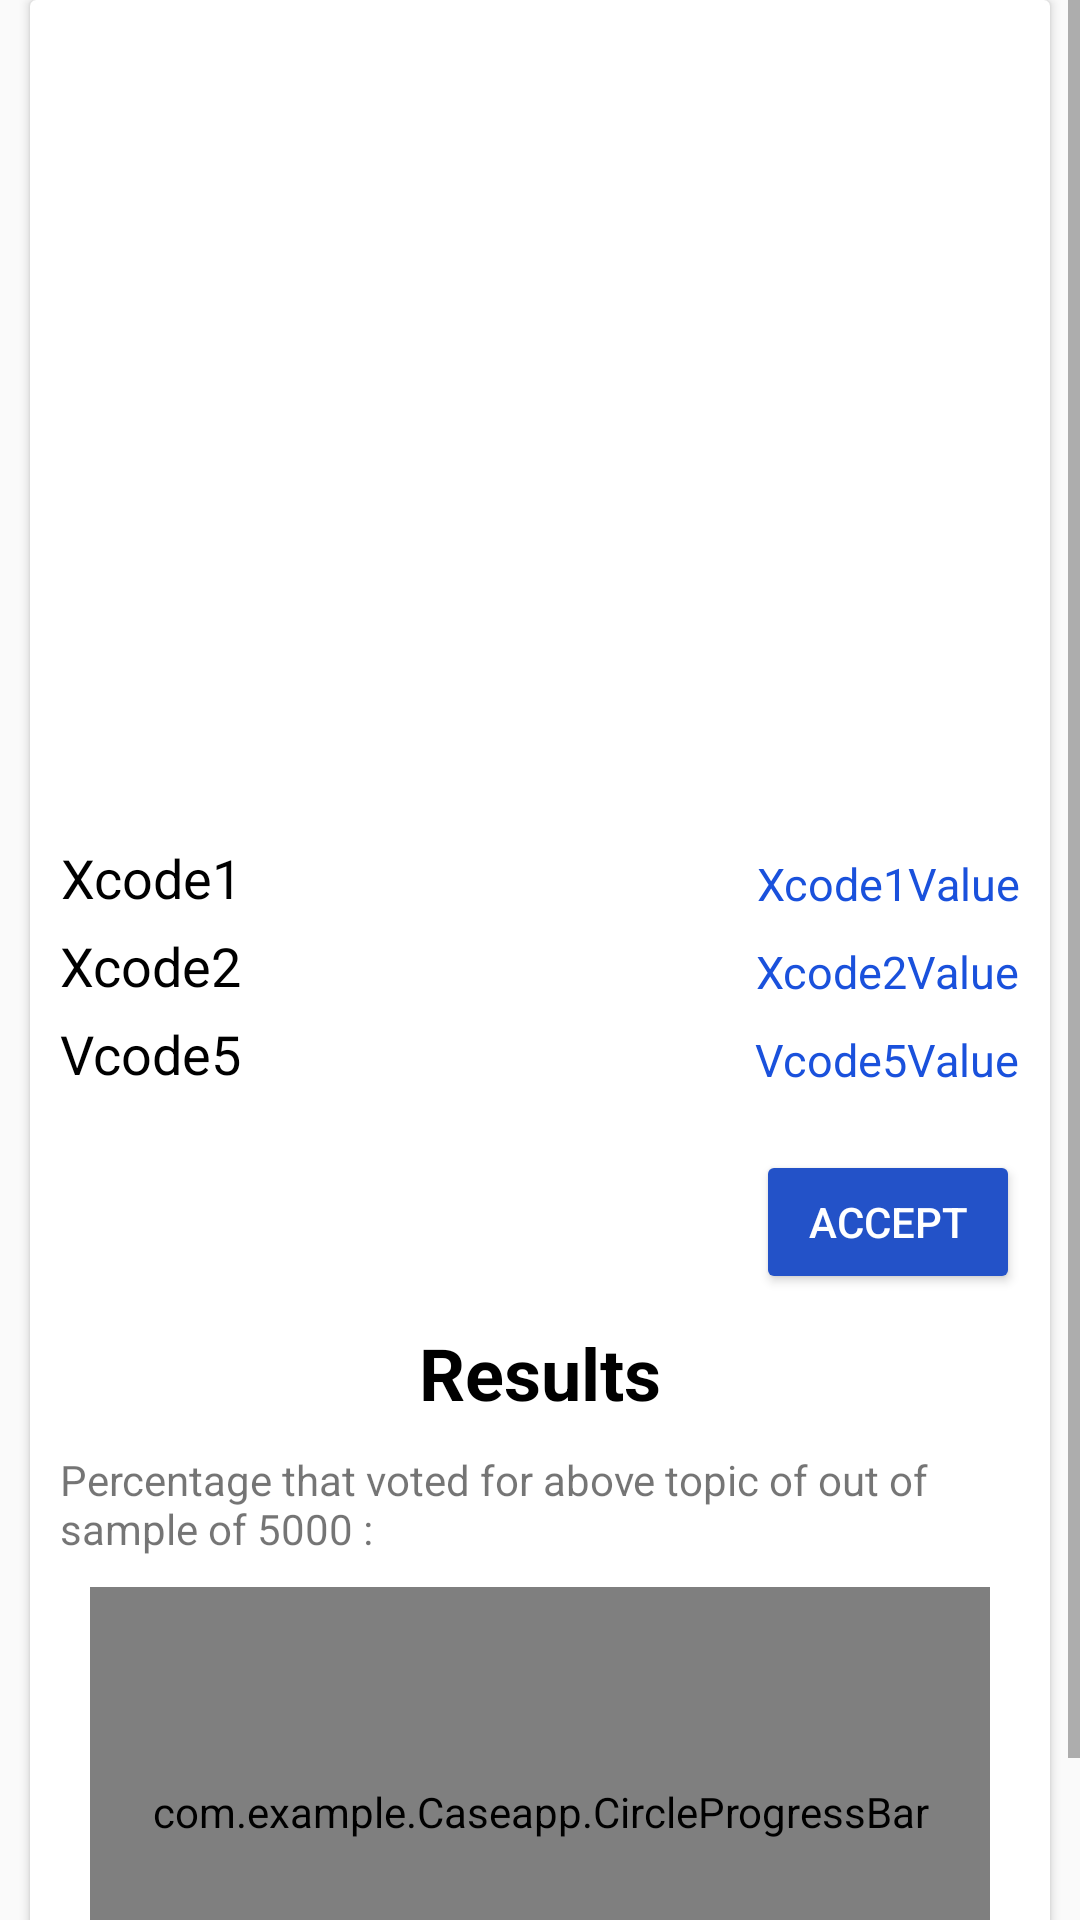

Android layout source for this screen:
<!-- AndroidManifest.xml: application theme Theme.MyApplication -->
<!-- res/layout/activity_old_topic.xml -->
<?xml version="1.0" encoding="utf-8"?>
<androidx.constraintlayout.widget.ConstraintLayout xmlns:android="http://schemas.android.com/apk/res/android"
    xmlns:app="http://schemas.android.com/apk/res-auto"
    xmlns:tools="http://schemas.android.com/tools"
    android:layout_width="match_parent"
    android:layout_height="match_parent"
    tools:context=".OldTopicActivity">
    <ScrollView
        android:id="@+id/scroll_view"
        android:layout_width="match_parent"
        android:layout_height="0dp"
        app:layout_constraintBottom_toBottomOf="parent"
        app:layout_constraintTop_toTopOf="parent">

        <androidx.cardview.widget.CardView
            android:id="@+id/cardView"
            android:layout_width="match_parent"
            android:layout_height="wrap_content"
            android:layout_marginLeft="10dp"
            android:layout_marginRight="10dp"
            android:padding="2dp"
            tools:layout_editor_absoluteX="5dp">

            <LinearLayout
                android:layout_width="match_parent"
                android:layout_height="wrap_content"
                android:orientation="vertical">

                <ImageView
                    android:id="@+id/active_topic_image"
                    android:layout_width="match_parent"
                    android:layout_height="200dp"
                    android:adjustViewBounds="true"
                    android:scaleType="centerCrop"
                    android:layout_margin="5dp"
                    app:layout_constraintDimensionRatio="3:1" />

                <TextView
                    android:id="@+id/active_topic_title"
                    android:layout_width="match_parent"
                    android:layout_height="wrap_content"
                    android:layout_marginBottom="4dp"
                    android:layout_marginStart="10dp"
                    android:textColor="@color/black"
                    android:textSize="24sp"
                    android:textStyle="bold" />

                <TextView
                    android:id="@+id/active_topic_desc"
                    android:layout_width="match_parent"
                    android:layout_height="wrap_content"
                    android:layout_marginStart="10dp"
                    android:layout_marginEnd="2dp"
                    android:layout_marginBottom="5dp" />

                <LinearLayout
                    android:layout_width="match_parent"
                    android:layout_height="wrap_content"
                    android:layout_margin="10dp"
                    android:orientation="vertical">
                    <RelativeLayout
                        android:layout_width="match_parent"
                        android:layout_height="wrap_content"
                        android:orientation="horizontal">
                        <TextView
                            android:layout_width="wrap_content"
                            android:layout_height="match_parent"
                            android:layout_alignParentStart="true"
                            android:textSize="18sp"
                            android:textAlignment="center"
                            android:textColor="@color/black"
                            android:text="Xcode1"/>
                        <TextView
                            android:id="@+id/xcode1_txt"
                            android:layout_width="wrap_content"
                            android:layout_height="match_parent"
                            android:layout_alignParentEnd="true"
                            android:layout_alignParentBottom="true"
                            android:layout_alignParentTop="true"
                            android:textAlignment="center"
                            android:textSize="15sp"
                            android:textColor="@color/colorPrimary"
                            android:text="Xcode1Value"/>
                    </RelativeLayout>
                    <RelativeLayout
                        android:layout_width="match_parent"
                        android:layout_height="wrap_content"
                        android:layout_marginTop="5dp"
                        android:orientation="horizontal">
                        <TextView
                            android:layout_width="wrap_content"
                            android:layout_height="match_parent"
                            android:layout_alignParentStart="true"
                            android:textSize="18sp"
                            android:textColor="@color/black"
                            android:text="Xcode2"/>
                        <TextView
                            android:id="@+id/xcode2_txt"
                            android:layout_width="wrap_content"
                            android:layout_height="match_parent"
                            android:layout_alignParentEnd="true"
                            android:layout_alignParentBottom="true"
                            android:layout_alignParentTop="true"
                            android:textSize="15sp"
                            android:textColor="@color/colorPrimary"
                            android:text="Xcode2Value"/>
                    </RelativeLayout>
                    <RelativeLayout
                        android:layout_width="match_parent"
                        android:layout_height="wrap_content"
                        android:layout_marginTop="5dp"
                        android:orientation="horizontal">
                        <TextView
                            android:layout_width="wrap_content"
                            android:layout_height="match_parent"
                            android:layout_alignParentStart="true"
                            android:textSize="18sp"
                            android:textColor="@color/black"
                            android:text="Vcode5"/>
                        <TextView
                            android:id="@+id/vcode5_txt"
                            android:layout_width="wrap_content"
                            android:layout_height="match_parent"
                            android:layout_alignParentEnd="true"
                            android:textSize="15sp"
                            android:layout_alignParentBottom="true"
                            android:layout_alignParentTop="true"
                            android:textColor="@color/colorPrimary"
                            android:text="Vcode5Value"/>
                    </RelativeLayout>

                </LinearLayout>


                <RelativeLayout
                    android:layout_width="match_parent"
                    android:layout_height="wrap_content"
                    android:orientation="horizontal">


















                    <Button
                        android:id="@+id/vote_btn"
                        android:layout_width="wrap_content"
                        android:layout_height="wrap_content"
                        android:layout_alignParentEnd="true"
                        android:layout_gravity="center"
                        android:layout_marginStart="10dp"
                        android:layout_marginTop="10dp"
                        android:layout_marginEnd="10dp"
                        android:layout_marginBottom="10dp"
                        android:backgroundTint="#2352C8"
                        android:elevation="1dp"
                        android:text="Accept"
                        android:textColor="@color/white" />
                </RelativeLayout>
                <LinearLayout
                    android:layout_width="match_parent"
                    android:layout_height="wrap_content"
                    android:orientation="vertical">
                    <TextView
                        android:layout_width="match_parent"
                        android:layout_height="wrap_content"
                        android:textAlignment="center"
                        android:textSize="24sp"
                        android:textColor="@color/black"
                        android:textStyle="bold"
                        android:text="Results"/>
                    <LinearLayout
                        android:layout_width="match_parent"
                        android:layout_height="wrap_content"
                        android:layout_margin="10dp"
                        android:orientation="vertical">
                        <TextView
                            android:id="@+id/percentageText"
                            android:layout_width="match_parent"
                            android:layout_height="wrap_content"
                            android:text="Percentage that voted for above topic of out of sample of 5000 : "
                            />

                        <com.example.Caseapp.CircleProgressBar
                            android:id="@+id/circleProgressBar"
                            android:layout_width="match_parent"
                            android:layout_margin="10dp"
                            android:layout_height="150dp"/>
                    </LinearLayout>
                </LinearLayout>

            </LinearLayout>
        </androidx.cardview.widget.CardView>
    </ScrollView>

    <com.airbnb.lottie.LottieAnimationView
        android:id="@+id/animation_view"
        android:layout_width="wrap_content"
        android:layout_height="wrap_content"
        app:layout_constraintBottom_toBottomOf="parent"
        app:layout_constraintStart_toStartOf="parent"
        app:layout_constraintEnd_toEndOf="parent"
        app:layout_constraintTop_toTopOf="parent"
        app:lottie_rawRes="@raw/progress"
        app:lottie_loop="true"
        android:layout_centerInParent="true"
        android:elevation="10dp"
        android:visibility="gone"
        app:lottie_autoPlay="true"
        />
</androidx.constraintlayout.widget.ConstraintLayout>
<!-- resources referenced by this layout -->
<resources>
  <color name="black">#FF000000</color>
  <color name="colorPrimary">#1A51DC</color>
  <color name="white">#FFFFFFFF</color>
  <style name="Theme.MyApplication" parent="Theme.AppCompat.Light.NoActionBar">
          <item name="android:navigationBarColor">@color/cardview_light_background</item>
          <item name="android:statusBarColor">@color/colorPrimary</item>
          <item name="android:editTextColor">#000000</item>
          
          <item name="android:textColorHint">#1B1B1B</item>
  
      </style>
</resources>
